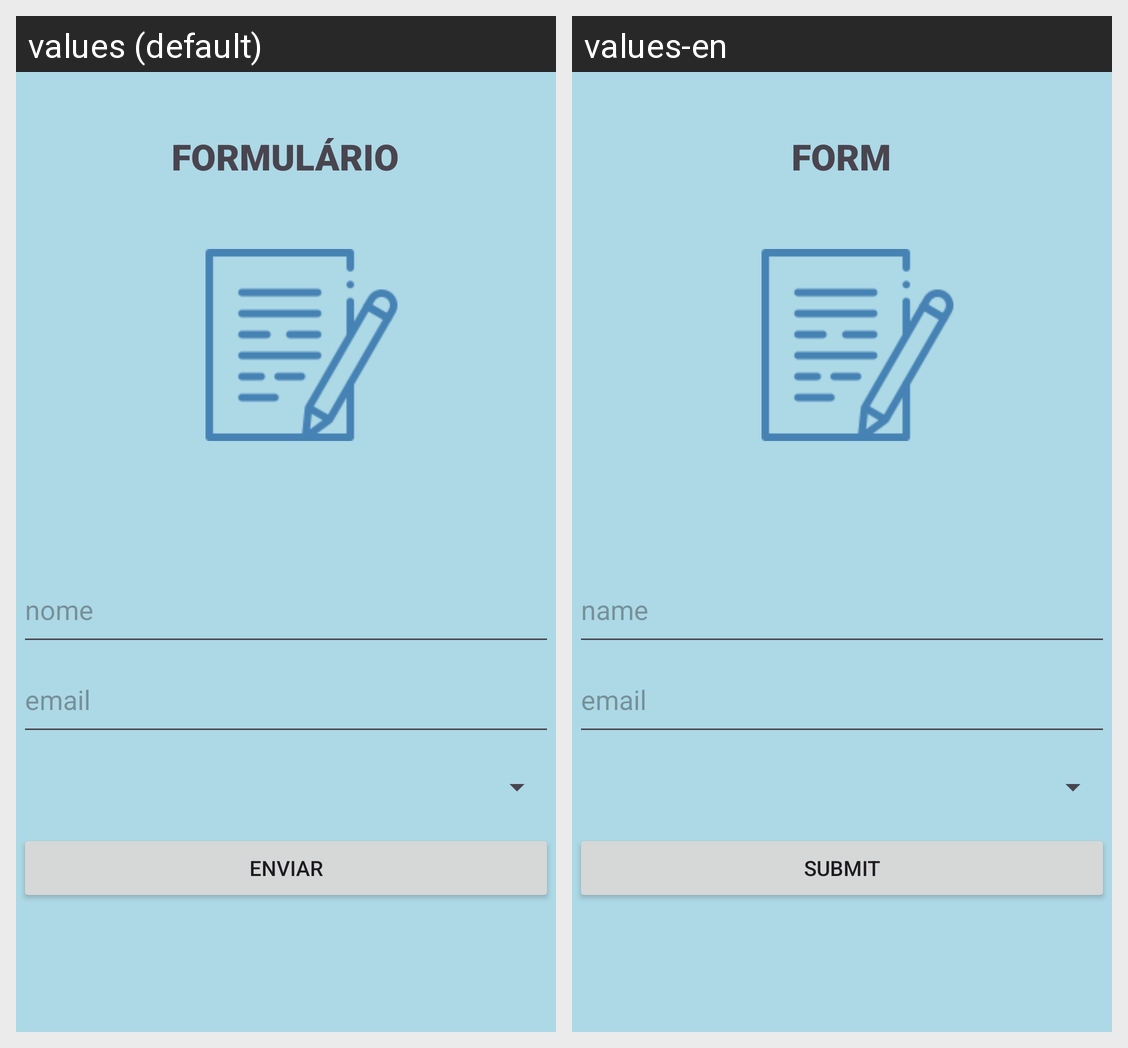

This grid shows one Android layout under two languages. Give, for every string resource on the screen, its name, the default text and each shown locale's text.
Android screen res/layout/fragment_form.xml rendered under 2 locales, left to right: values (default), values-en. Device: Nexus 5 (rendered at 1080×1920; each locale shown at half size, 540×960, under a caption strip naming it); theme Theme.CP2Mobile.
Strings drawn on this screen, with the default value and each locale's value (text and hints the layout hard-codes, and strings that could not be matched under every locale, appear in the picture but are not listed):

textName
  values: nome
  values-en: name

textEmail
  values: email
  values-en: email

btnEnviar
  values: Enviar
  values-en: Submit

textFormularioView
  values: FORMULÁRIO
  values-en: FORM
